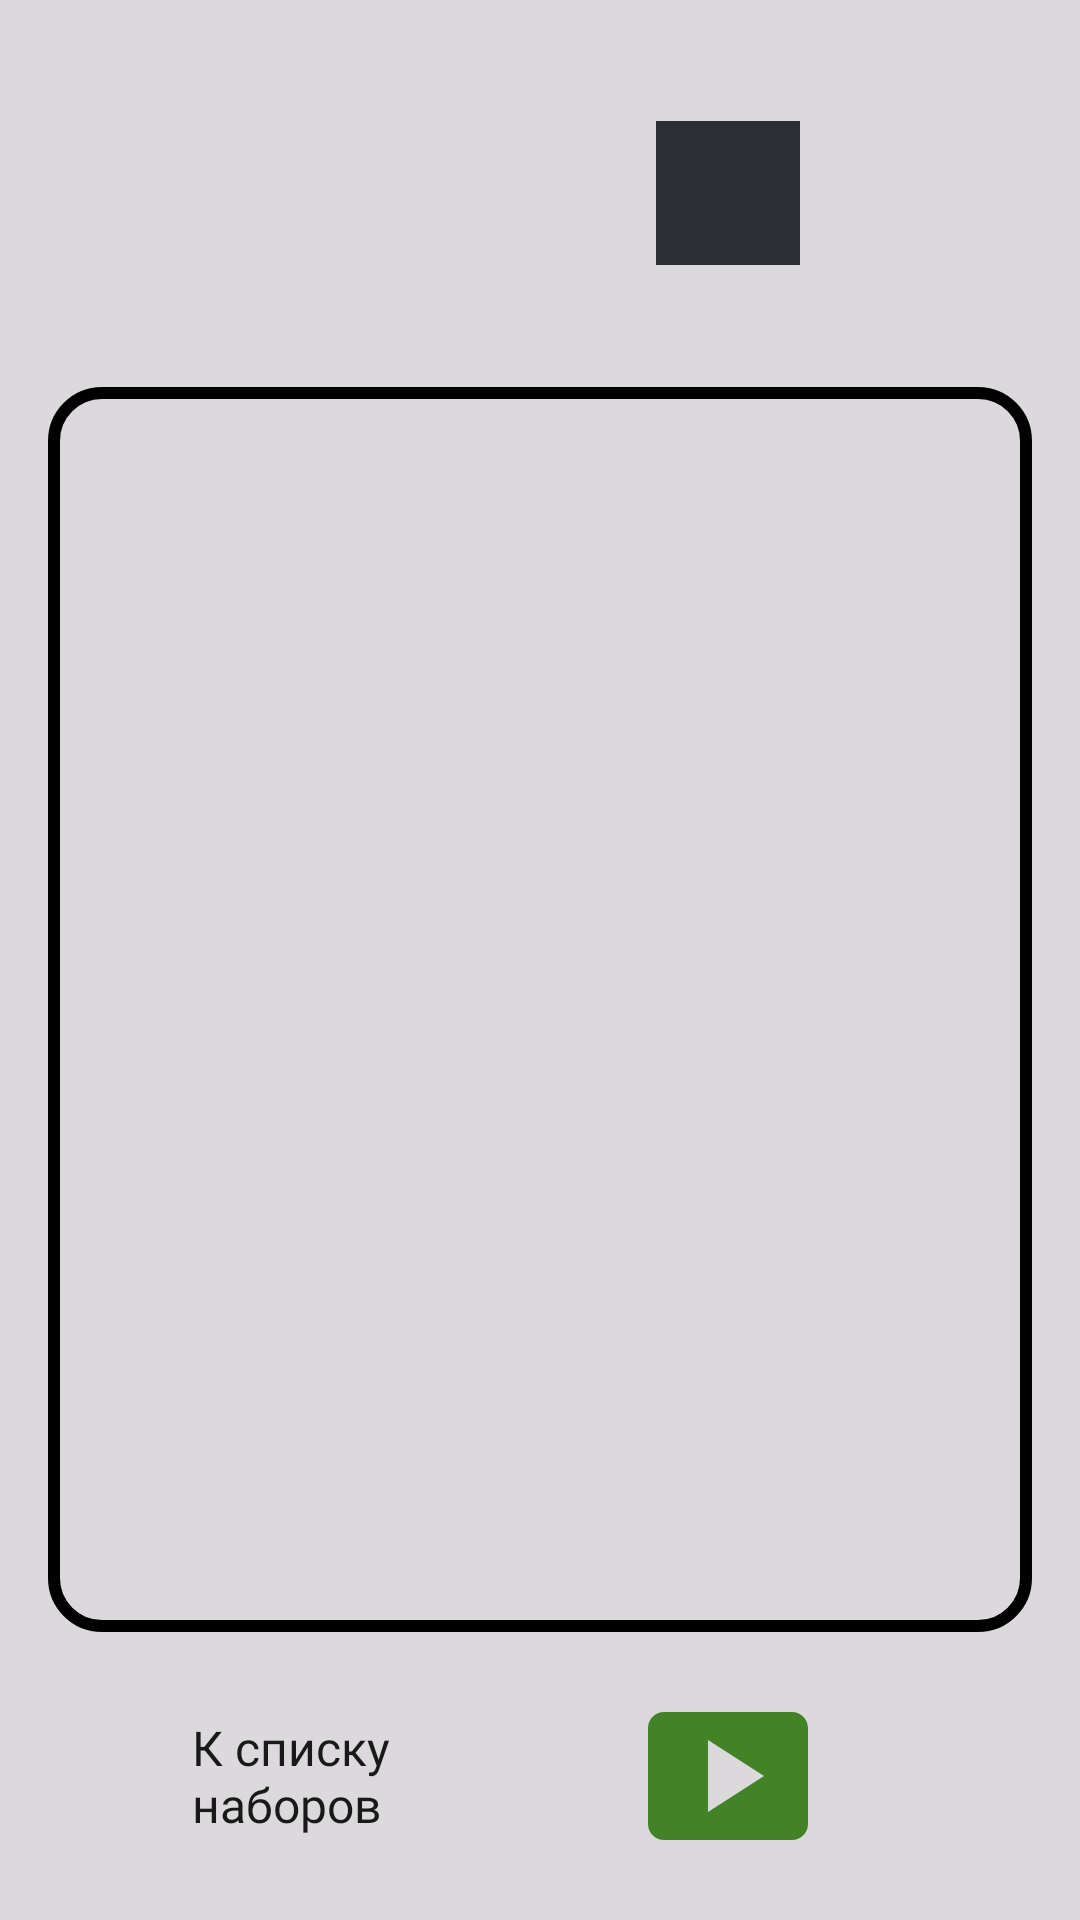

Produce the Android XML layout that renders to this screen, including the resource entries it uses.
<!-- AndroidManifest.xml: application theme Theme.SelfDictation -->
<!-- res/layout/fragment_main.xml -->
<?xml version="1.0" encoding="utf-8"?>
<androidx.coordinatorlayout.widget.CoordinatorLayout xmlns:android="http://schemas.android.com/apk/res/android"
    xmlns:app="http://schemas.android.com/apk/res-auto"
    xmlns:tools="http://schemas.android.com/tools"
    android:layout_width="match_parent"
    android:layout_height="match_parent">

    <androidx.constraintlayout.widget.ConstraintLayout
        android:layout_width="match_parent"
        android:layout_height="match_parent"
        android:background="@color/main_background"
        tools:context=".ui.main.fragments.MainFragment">

        <LinearLayout
            android:id="@+id/ll_main_frame"
            android:layout_width="0dp"
            android:layout_height="0dp"
            android:layout_margin="16dp"
            android:background="@drawable/ic_main_border"
            android:gravity="center_vertical"
            app:layout_constraintBottom_toTopOf="@+id/cv_next_line"
            app:layout_constraintEnd_toEndOf="parent"
            app:layout_constraintStart_toStartOf="parent"
            app:layout_constraintTop_toBottomOf="@+id/cv_info">

            <TextView
                android:id="@+id/tv_line1"
                android:layout_width="wrap_content"
                android:layout_height="wrap_content"
                android:fontFamily="@font/roboto_medium"
                android:padding="16dp"
                android:textColor="@color/black"
                android:textSize="80sp"
                android:visibility="gone"
                app:layout_constraintBottom_toBottomOf="parent"
                app:layout_constraintEnd_toEndOf="parent"
                app:layout_constraintStart_toStartOf="parent"
                app:layout_constraintTop_toTopOf="parent"
                tools:text="Только король " />
        </LinearLayout>

        <LinearLayout
            android:id="@+id/cv_info"
            android:layout_width="wrap_content"
            android:layout_height="wrap_content"
            android:layout_margin="16dp"
            android:layout_marginEnd="8dp"
            android:orientation="vertical"
            app:cardCornerRadius="16dp"
            app:layout_constraintStart_toStartOf="parent"
            app:layout_constraintTop_toTopOf="parent">

            <TextView
                android:id="@+id/tv_set_num"
                style="@style/CardTextStyle"
                android:layout_marginStart="8dp"
                android:layout_marginTop="8dp"
                tools:text="Набор 6" />

            <TextView
                android:id="@+id/tv_line_num"
                style="@style/CardTextStyle"
                android:layout_margin="8dp"
                tools:text="Предложение 5 из 6" />

            <TextView
                android:id="@+id/tv_letter_sec_num"
                style="@style/CardTextStyle"
                android:layout_marginStart="8dp"
                android:layout_marginBottom="8dp"
                tools:text="Букв 46; Секунд 5" />
        </LinearLayout>

        <TextView
            android:id="@+id/tv_amount_execution_time"
            style="@style/CardTextStyle"
            android:layout_marginStart="16dp"
            android:layout_marginBottom="8dp"
            android:fontFamily="@font/roboto_regular"
            android:visibility="invisible"
            app:layout_constraintBottom_toBottomOf="@id/cv_info"
            app:layout_constraintStart_toEndOf="@+id/cv_info"
            tools:text="Общее время выполнения Набора 6: " />

        <TextView
            android:id="@+id/tv_execution_time"
            style="@style/CardTextStyle"
            android:layout_marginStart="16dp"
            android:layout_marginBottom="8dp"
            android:fontFamily="@font/roboto_regular"
            android:textStyle="bold"
            app:layout_constraintBottom_toBottomOf="@id/cv_info"
            app:layout_constraintStart_toEndOf="@+id/tv_amount_execution_time"
            tools:text="05:12" />

        <com.google.android.material.card.MaterialCardView
            android:id="@+id/cv_stop_execution"
            style="@style/BasicCardsStyle"
            android:layout_height="0dp"
            android:layout_marginEnd="16dp"
            app:cardCornerRadius="16dp"
            app:layout_constraintBottom_toBottomOf="@+id/cv_info"
            app:layout_constraintEnd_toEndOf="parent"
            app:layout_constraintTop_toTopOf="@+id/cv_info"
            app:strokeColor="@color/transparent"
            app:strokeWidth="2dp">

            <ImageView
                android:layout_width="96dp"
                android:layout_height="96dp"
                android:layout_gravity="center"
                android:src="@drawable/ic_stop" />

            <TextView
                style="@style/CardTextStyle"
                android:layout_gravity="center"
                android:layout_margin="8dp"
                android:fontFamily="@font/roboto_regular"
                android:text="@string/stop_execution"
                android:textAlignment="center"
                android:visibility="invisible" />
        </com.google.android.material.card.MaterialCardView>

        <com.google.android.material.card.MaterialCardView
            android:id="@+id/cv_next_line"
            style="@style/BasicCardsStyle"
            android:layout_width="0dp"
            android:layout_marginEnd="16dp"
            android:layout_marginBottom="16dp"
            app:cardBackgroundColor="@color/transparent"
            app:cardCornerRadius="16dp"
            app:layout_constraintBottom_toBottomOf="parent"
            app:layout_constraintEnd_toEndOf="parent"
            app:layout_constraintStart_toStartOf="@+id/cv_stop_execution"
            app:strokeColor="@color/transparent"
            app:strokeWidth="2dp">

            <ImageView
                android:id="@+id/iv_next_line"
                android:layout_width="64dp"
                android:layout_height="64dp"
                android:layout_gravity="center"
                android:contentDescription="@string/app_name"
                android:src="@drawable/ic_play" />

            <TextView
                android:id="@+id/tv_next_line"
                style="@style/CardTextStyle"
                android:layout_gravity="center"
                android:layout_margin="8dp"
                android:fontFamily="@font/roboto_bold"
                android:paddingVertical="16dp"
                android:text="@string/start_show"
                android:textAlignment="center"
                android:visibility="gone" />
        </com.google.android.material.card.MaterialCardView>

        <LinearLayout
            android:id="@+id/ll_back_to_setlist"
            android:layout_width="wrap_content"
            android:layout_height="wrap_content"
            android:gravity="center_vertical"
            android:orientation="horizontal"
            app:layout_constraintBottom_toBottomOf="@id/cv_next_line"
            app:layout_constraintStart_toStartOf="@+id/ll_main_frame"
            app:layout_constraintTop_toTopOf="@id/cv_next_line">

            <ImageView
                android:layout_width="48dp"
                android:layout_height="48dp"
                android:contentDescription="@string/app_name"
                android:src="@drawable/ic_arrow_back" />

            <TextView
                style="@style/CardTextStyle"
                android:text="@string/back_to_set_list" />
        </LinearLayout>

        <LinearLayout
            android:id="@+id/ll_show_set_list"
            android:layout_width="wrap_content"
            android:layout_height="wrap_content"
            android:layout_marginBottom="-16dp"
            android:background="@drawable/ic_bs_border"
            android:gravity="center_horizontal"
            android:orientation="vertical"
            android:visibility="gone"
            app:layout_constraintBottom_toBottomOf="parent"
            app:layout_constraintEnd_toEndOf="parent"
            app:layout_constraintStart_toStartOf="parent">

            <ImageView
                android:layout_width="240dp"
                android:layout_height="wrap_content"
                android:contentDescription="@string/app_name"
                android:src="@drawable/ic_arrow_top" />

            <TextView
                style="@style/CardTextStyle"
                android:paddingBottom="16dp"
                android:text="@string/set_list"
                android:textSize="20sp" />
        </LinearLayout>
    </androidx.constraintlayout.widget.ConstraintLayout>
</androidx.coordinatorlayout.widget.CoordinatorLayout>
<!-- resources referenced by this layout -->
<resources>
  <color name="black">#FF000000</color>
  <color name="main_background">#80BCBCBC</color>
  <color name="transparent">#00FFFFFF</color>
  <!-- drawable ic_arrow_top (drawable) -->
  <vector android:height="24dp" android:tint="#2C3035"
      android:viewportHeight="24" android:viewportWidth="24"
      android:width="64dp" xmlns:android="http://schemas.android.com/apk/res/android">
      <path android:fillColor="@android:color/white" android:pathData="M7.41,15.41L12,10.83l4.59,4.58L18,14l-6,-6 -6,6z"/>
  </vector>
  <!-- drawable ic_bs_border (drawable) -->
  <shape xmlns:android="http://schemas.android.com/apk/res/android"
      android:shape="rectangle">
  
      <stroke
          android:width="0.25dp"
          android:color="@color/main_background" />
  
      <corners android:radius="16dp" />
  </shape>
  <!-- drawable ic_main_border (drawable) -->
  <shape xmlns:android="http://schemas.android.com/apk/res/android"
      android:shape="rectangle">
  
      <stroke
          android:color="@color/black"
          android:width="4dp"/>
  
      <corners android:radius="16dp"/>
  </shape>
  <!-- drawable ic_play (drawable) -->
  <vector android:height="24dp" android:tint="#418326"
      android:viewportHeight="24" android:viewportWidth="24"
      android:width="24dp" xmlns:android="http://schemas.android.com/apk/res/android">
      <path android:fillColor="@android:color/white" android:pathData="M20,4H4C2.9,4 2,4.9 2,6v12c0,1.1 0.9,2 2,2h16c1.1,0 2,-0.9 2,-2V6C22,4.9 21.1,4 20,4zM9.5,16.5v-9l7,4.5L9.5,16.5z"/>
  </vector>
  <!-- drawable ic_stop (drawable) -->
  <vector android:height="24dp" android:tint="#2C3035"
      android:viewportHeight="24" android:viewportWidth="24"
      android:width="24dp" xmlns:android="http://schemas.android.com/apk/res/android">
      <path android:fillColor="@android:color/white" android:pathData="M6,6h12v12H6z"/>
  </vector>
  <string name="app_name">Self Dictation</string>
  <string name="back_to_set_list">К списку\nнаборов</string>
  <string name="set_list">Список наборов</string>
  <string name="start_show">Начать показ</string>
  <string name="stop_execution">Остановить выполнение\nнабора</string>
  <style name="BasicCardsStyle">
          <item name="android:layout_width">wrap_content</item>
          <item name="android:layout_height">wrap_content</item>
          <item name="android:orientation">vertical</item>
          <item name="android:backgroundTint">@color/transparent</item>
      </style>
  <style name="CardTextStyle">
          <item name="android:layout_width">wrap_content</item>
          <item name="android:layout_height">wrap_content</item>
          <item name="android:textSize">16sp</item>
          <item name="android:fontFamily">@font/roboto_bold</item>
          <item name="android:textColor">@color/secondary_text</item>
      </style>
  <style name="Theme.SelfDictation" parent="Base.Theme.SelfDictation" />
  <color name="secondary_text">#191919</color>
  <style name="Base.Theme.SelfDictation" parent="Theme.Material3.DayNight.NoActionBar">
          
          
      </style>
</resources>
